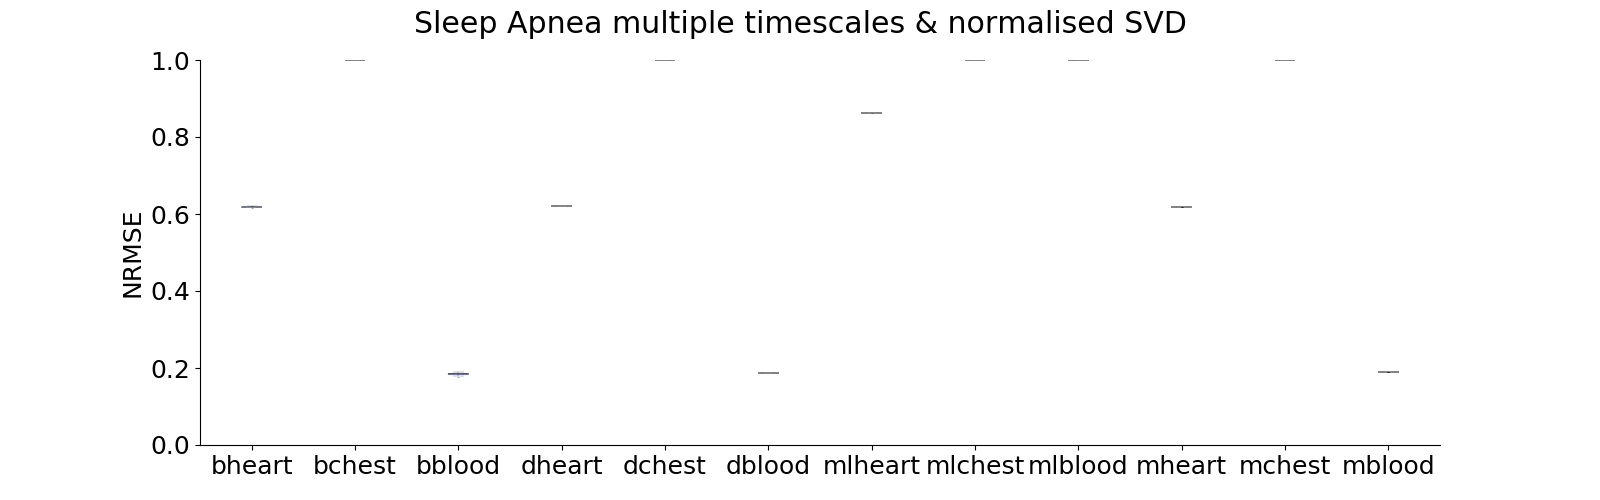

The data file committed next to this chart (first rows):
bheart, bchest, bblood, dheart, dchest, dblood, mlheart, mlchest, mlblood, mheart, mchest, mblood
0.6182, 1.0, 0.1848, 0.621, 1.0, 0.1873, 0.8616, 1.0, 1.0, 0.618, 1.0, 0.1885
0.6181, 1.0, 0.1899, 0.621, 1.0, 0.1873, 0.8616, 1.0, 1.0, 0.618, 1.0, 0.1885
0.619, 1.0, 0.183, 0.621, 1.0, 0.1873, 0.8616, 1.0, 1.0, 0.618, 1.0, 0.1885
0.6182, 1.0, 0.1872, 0.621, 1.0, 0.1873, 0.8616, 1.0, 1.0, 0.618, 1.0, 0.1885
0.6183, 1.0, 0.1839, 0.621, 1.0, 0.1873, 0.8616, 1.0, 1.0, 0.618, 1.0, 0.1885
0.6181, 1.0, 0.1847, 0.621, 1.0, 0.1873, 0.8616, 1.0, 1.0, 0.618, 1.0, 0.1885
0.6181, 1.0, 0.1829, 0.621, 1.0, 0.1873, 0.8616, 1.0, 1.0, 0.618, 1.0, 0.1885
0.6175, 1.0, 0.1828, 0.621, 1.0, 0.1873, 0.8616, 1.0, 1.0, 0.618, 1.0, 0.1885
0.6201, 1.0, 0.188, 0.621, 1.0, 0.1873, 0.8616, 1.0, 1.0, 0.618, 1.0, 0.1885
0.6178, 1.0, 0.183, 0.621, 1.0, 0.1873, 0.8616, 1.0, 1.0, 0.618, 1.0, 0.1885
0.6182, 1.0, 0.1831, 0.621, 1.0, 0.1873, 0.8616, 1.0, 1.0, 0.618, 1.0, 0.1885
0.6199, 1.0, 0.1811, 0.621, 1.0, 0.1873, 0.8616, 1.0, 1.0, 0.618, 1.0, 0.1885
0.6174, 1.0, 0.1829, 0.621, 1.0, 0.1873, 0.8616, 1.0, 1.0, 0.618, 1.0, 0.1885
0.6179, 1.0, 0.1874, 0.621, 1.0, 0.1873, 0.8616, 1.0, 1.0, 0.618, 1.0, 0.1885
0.6187, 1.0, 0.187, 0.621, 1.0, 0.1873, 0.8616, 1.0, 1.0, 0.618, 1.0, 0.1885
0.6175, 1.0, 0.1835, 0.621, 1.0, 0.1873, 0.8616, 1.0, 1.0, 0.618, 1.0, 0.1885
0.6185, 1.0, 0.1861, 0.621, 1.0, 0.1873, 0.8616, 1.0, 1.0, 0.618, 1.0, 0.1885
0.6181, 1.0, 0.1854, 0.621, 1.0, 0.1873, 0.8616, 1.0, 1.0, 0.618, 1.0, 0.1885
0.6182, 1.0, 0.1864, 0.621, 1.0, 0.1873, 0.8616, 1.0, 1.0, 0.618, 1.0, 0.1885
0.6188, 1.0, 0.1855, 0.621, 1.0, 0.1873, 0.8616, 1.0, 1.0, 0.618, 1.0, 0.1885
0.6187, 1.0, 0.185, 0.621, 1.0, 0.1873, 0.8616, 1.0, 1.0, 0.618, 1.0, 0.1885
0.6188, 1.0, 0.1892, 0.621, 1.0, 0.1873, 0.8616, 1.0, 1.0, 0.618, 1.0, 0.1885
0.6181, 1.0, 0.1847, 0.621, 1.0, 0.1873, 0.8616, 1.0, 1.0, 0.618, 1.0, 0.1885
0.6175, 1.0, 0.183, 0.621, 1.0, 0.1873, 0.8616, 1.0, 1.0, 0.618, 1.0, 0.1885
0.6178, 1.0, 0.1836, 0.621, 1.0, 0.1873, 0.8616, 1.0, 1.0, 0.618, 1.0, 0.1885
0.6181, 1.0, 0.1837, 0.621, 1.0, 0.1873, 0.8616, 1.0, 1.0, 0.618, 1.0, 0.1885
0.618, 1.0, 0.1843, 0.621, 1.0, 0.1873, 0.8616, 1.0, 1.0, 0.618, 1.0, 0.1885
0.6175, 1.0, 0.1797, 0.621, 1.0, 0.1873, 0.8616, 1.0, 1.0, 0.618, 1.0, 0.1885
0.6163, 1.0, 0.1833, 0.621, 1.0, 0.1873, 0.8616, 1.0, 1.0, 0.618, 1.0, 0.1885
0.619, 1.0, 0.1755, 0.621, 1.0, 0.1873, 0.8616, 1.0, 1.0, 0.618, 1.0, 0.1885
0.6179, 1.0, 0.1836, 0.621, 1.0, 0.1873, 0.8616, 1.0, 1.0, 0.618, 1.0, 0.1885
0.6196, 1.0, 0.1863, 0.621, 1.0, 0.1873, 0.8616, 1.0, 1.0, 0.618, 1.0, 0.1885
0.6177, 1.0, 0.1829, 0.621, 1.0, 0.1873, 0.8616, 1.0, 1.0, 0.618, 1.0, 0.1885
0.6194, 1.0, 0.1869, 0.621, 1.0, 0.1873, 0.8616, 1.0, 1.0, 0.618, 1.0, 0.1885
0.6188, 1.0, 0.1858, 0.621, 1.0, 0.1873, 0.8616, 1.0, 1.0, 0.618, 1.0, 0.1885
0.6184, 1.0, 0.1847, 0.621, 1.0, 0.1873, 0.8616, 1.0, 1.0, 0.618, 1.0, 0.1885
0.6184, 1.0, 0.1844, 0.621, 1.0, 0.1873, 0.8616, 1.0, 1.0, 0.618, 1.0, 0.1885
0.6181, 1.0, 0.1841, 0.621, 1.0, 0.1873, 0.8616, 1.0, 1.0, 0.618, 1.0, 0.1885
0.6179, 1.0, 0.1857, 0.621, 1.0, 0.1873, 0.8616, 1.0, 1.0, 0.618, 1.0, 0.1885
0.6182, 1.0, 0.1857, 0.621, 1.0, 0.1873, 0.8616, 1.0, 1.0, 0.618, 1.0, 0.1885
0.6181, 1.0, 0.1848, 0.621, 1.0, 0.1873, 0.8616, 1.0, 1.0, 0.618, 1.0, 0.1885
0.6177, 1.0, 0.1849, 0.621, 1.0, 0.1873, 0.8616, 1.0, 1.0, 0.618, 1.0, 0.1885
0.6195, 1.0, 0.1848, 0.621, 1.0, 0.1873, 0.8616, 1.0, 1.0, 0.618, 1.0, 0.1885
0.6193, 1.0, 0.1876, 0.621, 1.0, 0.1873, 0.8616, 1.0, 1.0, 0.618, 1.0, 0.1885
0.6186, 1.0, 0.1899, 0.621, 1.0, 0.1873, 0.8616, 1.0, 1.0, 0.618, 1.0, 0.1885
0.6176, 1.0, 0.1859, 0.621, 1.0, 0.1873, 0.8616, 1.0, 1.0, 0.618, 1.0, 0.1885
0.6179, 1.0, 0.1819, 0.621, 1.0, 0.1873, 0.8616, 1.0, 1.0, 0.618, 1.0, 0.1885
0.6178, 1.0, 0.1835, 0.621, 1.0, 0.1873, 0.8616, 1.0, 1.0, 0.618, 1.0, 0.1885
0.6177, 1.0, 0.1836, 0.621, 1.0, 0.1873, 0.8616, 1.0, 1.0, 0.618, 1.0, 0.1885
0.6186, 1.0, 0.1883, 0.621, 1.0, 0.1873, 0.8616, 1.0, 1.0, 0.618, 1.0, 0.1885
